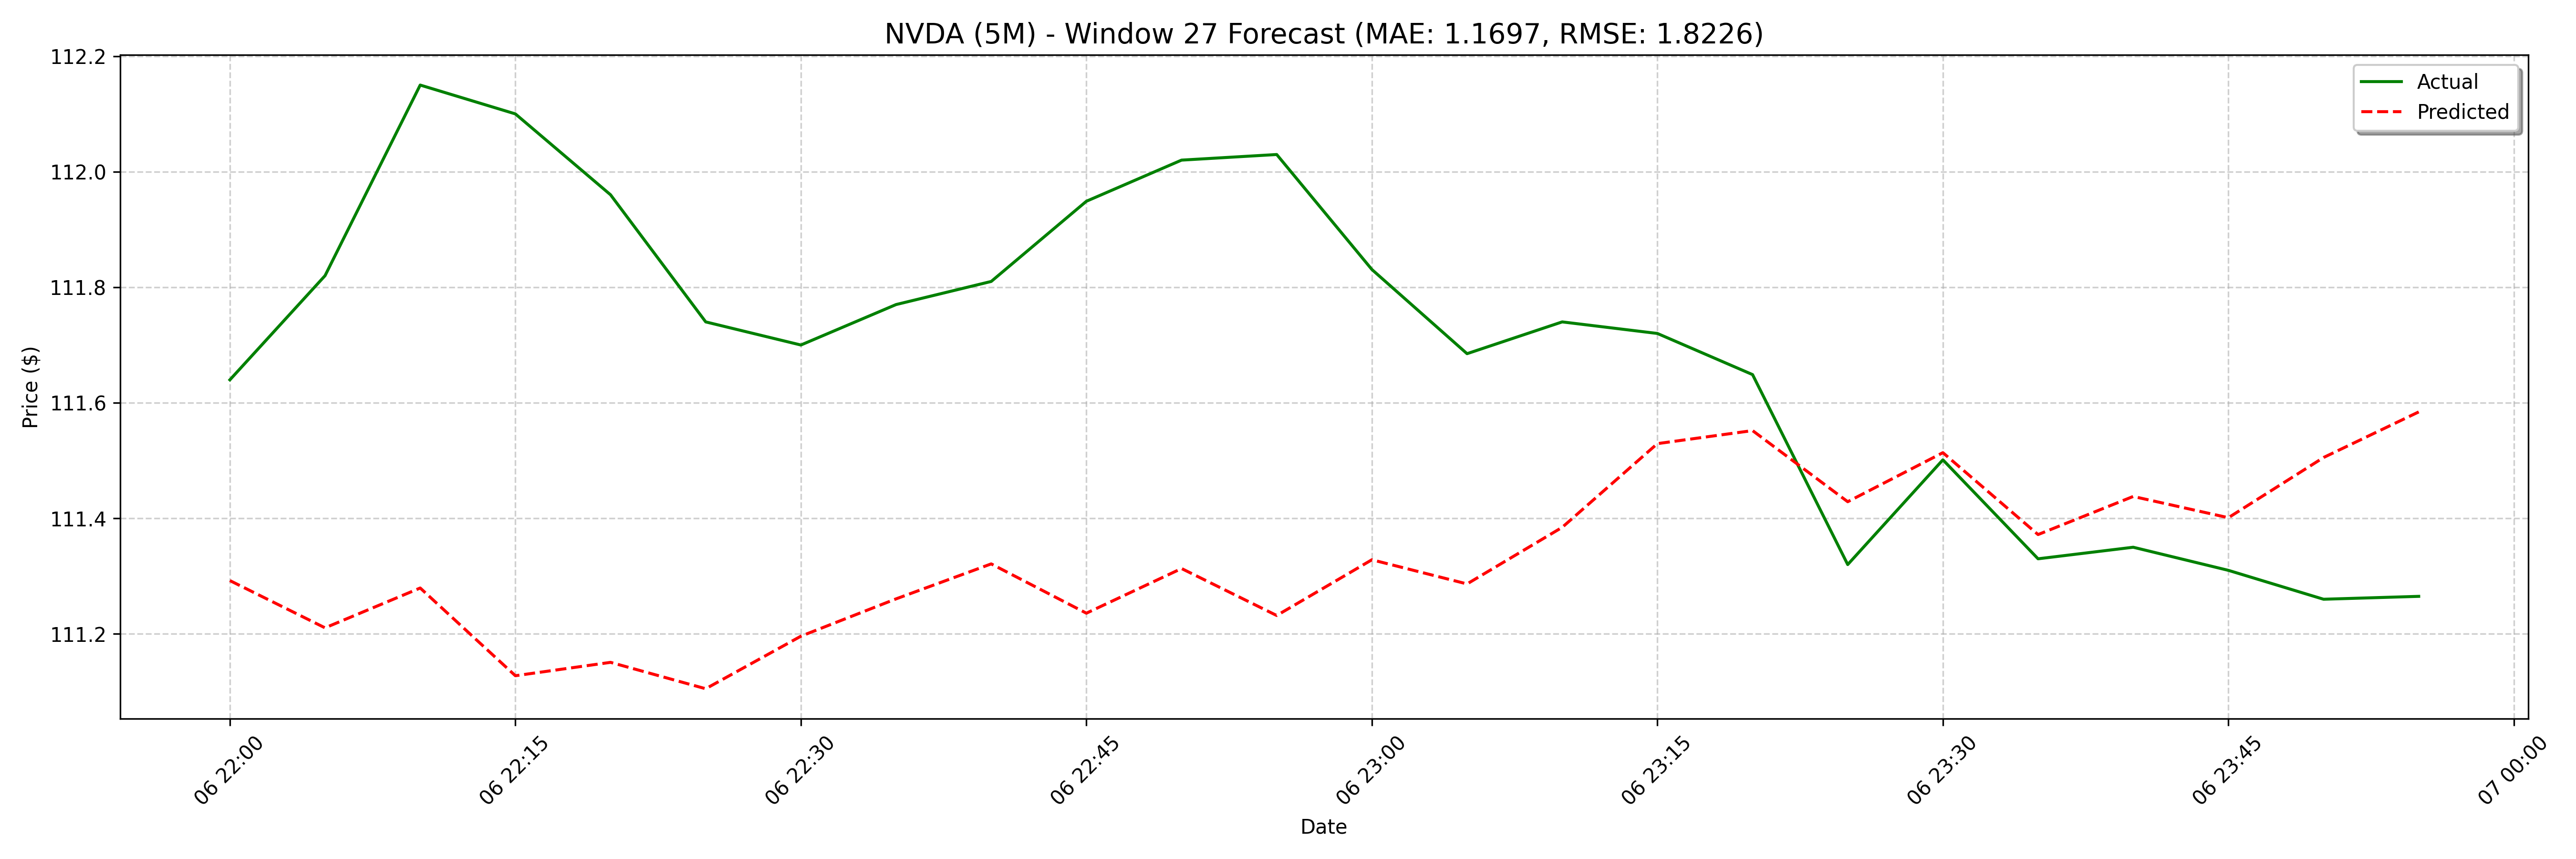

The data file committed next to this chart (first rows):
date, actual, forecast
2025-03-06 22:00:00, 111.6, 111.3
2025-03-06 22:05:00, 111.8, 111.2
2025-03-06 22:10:00, 112.1, 111.3
2025-03-06 22:15:00, 112.1, 111.1
2025-03-06 22:20:00, 112, 111.2
2025-03-06 22:25:00, 111.7, 111.1
2025-03-06 22:30:00, 111.7, 111.2
2025-03-06 22:35:00, 111.8, 111.3
2025-03-06 22:40:00, 111.8, 111.3
2025-03-06 22:45:00, 111.9, 111.2
2025-03-06 22:50:00, 112, 111.3
2025-03-06 22:55:00, 112, 111.2
2025-03-06 23:00:00, 111.8, 111.3
2025-03-06 23:05:00, 111.7, 111.3
2025-03-06 23:10:00, 111.7, 111.4
2025-03-06 23:15:00, 111.7, 111.5
2025-03-06 23:20:00, 111.6, 111.6
2025-03-06 23:25:00, 111.3, 111.4
2025-03-06 23:30:00, 111.5, 111.5
2025-03-06 23:35:00, 111.3, 111.4
2025-03-06 23:40:00, 111.3, 111.4
2025-03-06 23:45:00, 111.3, 111.4
2025-03-06 23:50:00, 111.3, 111.5
2025-03-06 23:55:00, 111.3, 111.6
2025-03-07 09:00:00, 112.3, 111.6
2025-03-07 09:05:00, 112.8, 111.6
2025-03-07 09:10:00, 112.7, 111.6
2025-03-07 09:15:00, 112.3, 111.5
2025-03-07 09:20:00, 112.2, 111.5
2025-03-07 09:25:00, 112.3, 111.5
2025-03-07 09:30:00, 112.1, 111.6
2025-03-07 09:35:00, 112, 111.7
2025-03-07 09:40:00, 112.1, 111.7
2025-03-07 09:45:00, 112.4, 111.6
2025-03-07 09:50:00, 112.2, 111.6
2025-03-07 09:55:00, 112.2, 111.5
2025-03-07 10:00:00, 112.2, 111.5
2025-03-07 10:05:00, 111.9, 111.4
2025-03-07 10:10:00, 112.1, 111.6
2025-03-07 10:15:00, 112.2, 111.6
2025-03-07 10:20:00, 112.2, 111.7
2025-03-07 10:25:00, 112, 111.6
2025-03-07 10:30:00, 112.2, 111.7
2025-03-07 10:35:00, 112.2, 111.5
2025-03-07 10:40:00, 112.2, 111.6
2025-03-07 10:45:00, 112.3, 111.6
2025-03-07 10:50:00, 112.2, 111.7
2025-03-07 10:55:00, 112.1, 111.8
2025-03-07 11:00:00, 112.2, 111.8
2025-03-07 11:05:00, 112.2, 111.7
2025-03-07 11:10:00, 112.1, 111.8
2025-03-07 11:15:00, 112.2, 111.6
2025-03-07 11:20:00, 112.2, 111.7
2025-03-07 11:25:00, 112.2, 111.6
2025-03-07 11:30:00, 112.6, 111.7
2025-03-07 11:35:00, 112.6, 111.8
2025-03-07 11:40:00, 112.4, 111.8
2025-03-07 11:45:00, 112.3, 111.8
2025-03-07 11:50:00, 112.3, 111.9
2025-03-07 11:55:00, 112.2, 111.7
... 68 more rows
